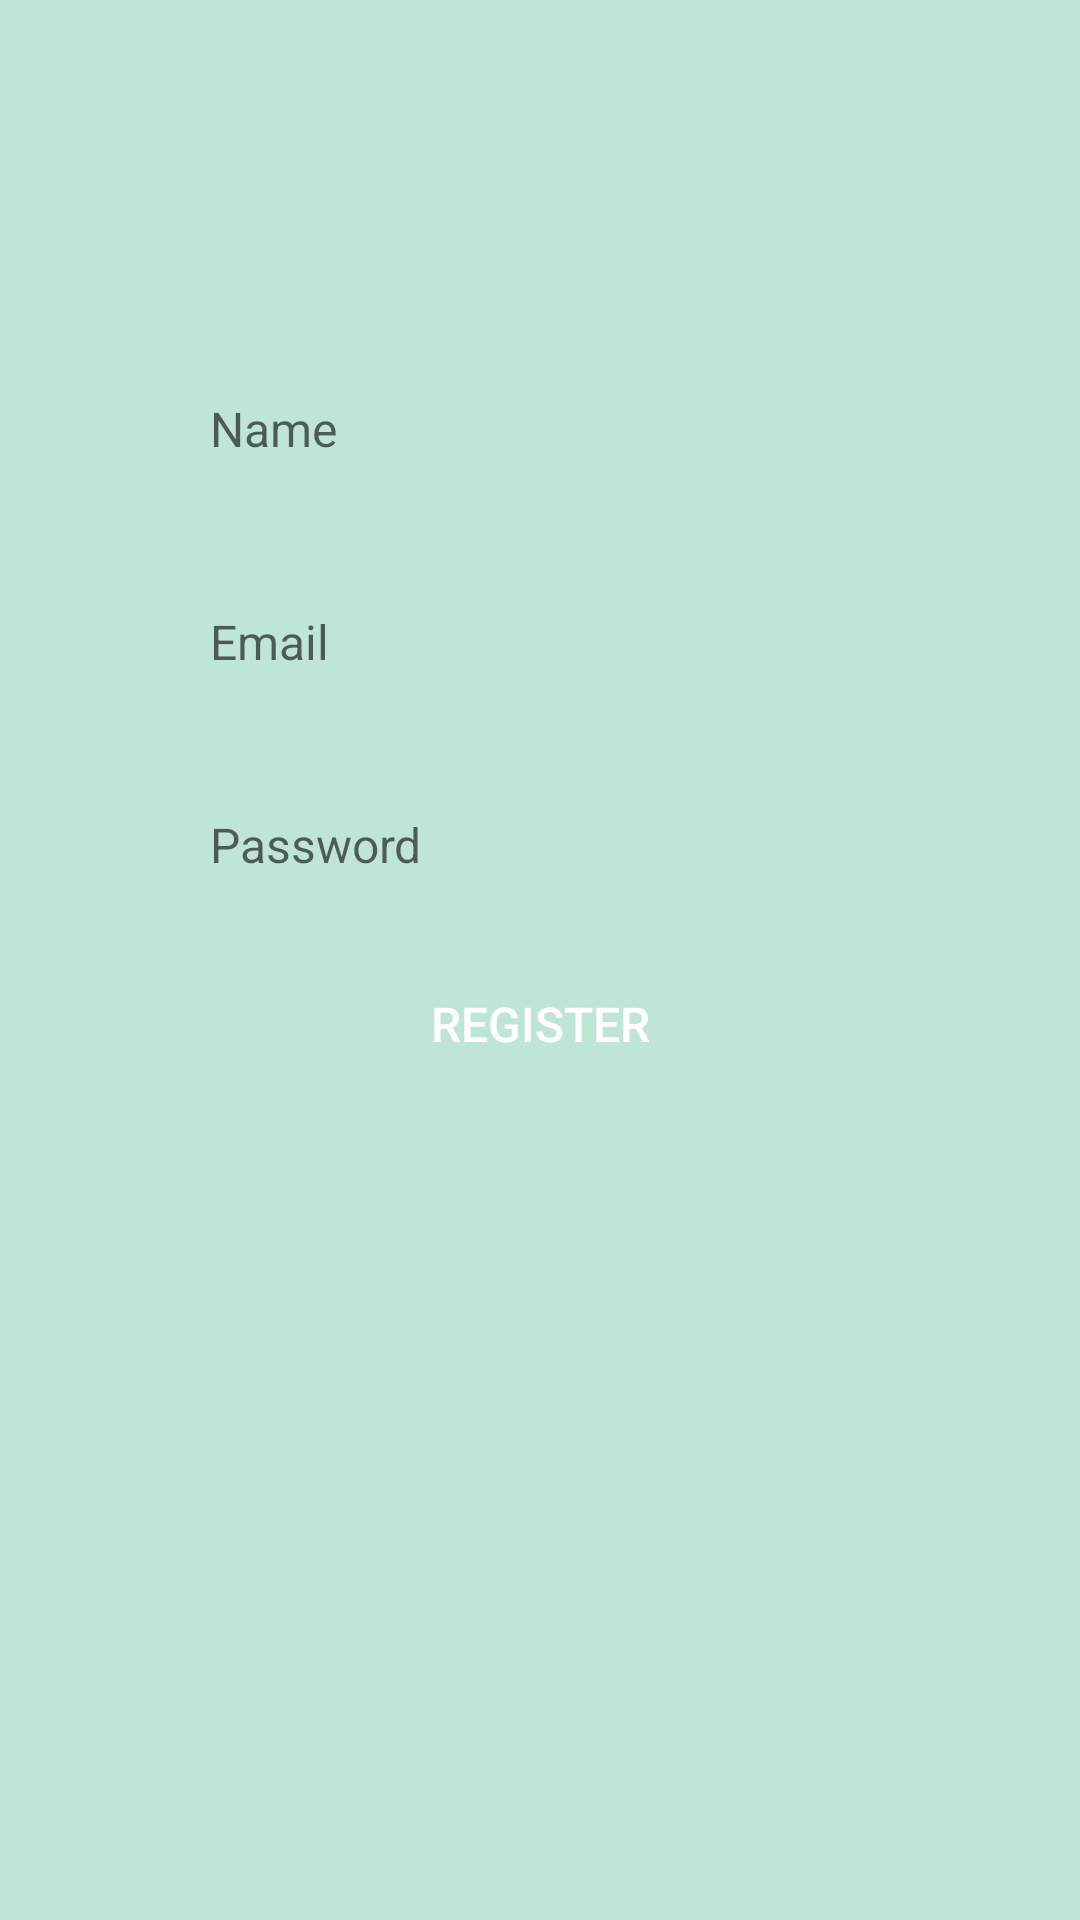

Android layout source for this screen:
<!-- AndroidManifest.xml: application theme Theme.DeafKeyboard -->
<!-- res/layout/activity_register.xml -->
<?xml version="1.0" encoding="utf-8"?>
<androidx.constraintlayout.widget.ConstraintLayout xmlns:android="http://schemas.android.com/apk/res/android"
    xmlns:app="http://schemas.android.com/apk/res-auto"
    xmlns:tools="http://schemas.android.com/tools"
    android:layout_width="match_parent"
    android:layout_height="match_parent"
    android:background="@color/purple_700"
    tools:context=".RegisterActivity">


    <EditText
        android:paddingStart="15dp"
        android:background="@mipmap/login_edit_bg"
        android:id="@+id/name"
        android:hint="Name"
        android:textColor="@color/black"
        android:textSize="16sp"
        android:inputType="text"
        app:layout_constraintVertical_bias="0.2"
        app:layout_constraintHorizontal_bias="0.5"
        android:layout_width="250dp"
        android:layout_height="50dp"
        app:layout_constraintBottom_toBottomOf="parent"
        app:layout_constraintEnd_toEndOf="parent"
        app:layout_constraintStart_toStartOf="parent"
        app:layout_constraintTop_toTopOf="parent" />


    <EditText
        android:id="@+id/email"
        android:layout_width="250dp"
        android:layout_height="50dp"
        android:background="@mipmap/login_edit_bg"
        android:hint="Email"
        android:inputType="textEmailAddress"
        android:paddingStart="15dp"
        android:textColor="@color/black"
        android:textSize="16sp"
        app:layout_constraintBottom_toBottomOf="parent"
        app:layout_constraintEnd_toEndOf="parent"
        app:layout_constraintHorizontal_bias="0.5"
        app:layout_constraintStart_toStartOf="parent"
        app:layout_constraintTop_toBottomOf="@+id/name"
        app:layout_constraintVertical_bias="0.05" />

    <EditText
        android:id="@+id/password"
        android:layout_width="250dp"
        android:layout_height="50dp"
        android:background="@mipmap/login_edit_bg"
        android:hint="Password"
        android:inputType="textPassword"
        android:paddingStart="15dp"
        android:textColor="@color/black"
        android:textSize="16sp"
        app:layout_constraintBottom_toBottomOf="parent"
        app:layout_constraintEnd_toEndOf="parent"
        app:layout_constraintHorizontal_bias="0.5"
        app:layout_constraintStart_toStartOf="parent"
        app:layout_constraintTop_toBottomOf="@+id/email"
        app:layout_constraintVertical_bias="0.05" />

    <Button
        android:text="Register"
        android:id="@+id/login"
        android:layout_width="150dp"
        android:layout_height="40dp"
        android:background="@mipmap/login_edit_bg"
        android:textColor="@color/white"
        android:textSize="16sp"
        app:layout_constraintBottom_toBottomOf="parent"
        app:layout_constraintEnd_toEndOf="parent"
        app:layout_constraintHorizontal_bias="0.5"
        app:layout_constraintStart_toStartOf="parent"
        app:layout_constraintTop_toBottomOf="@+id/password"
        app:layout_constraintVertical_bias="0.05" />


</androidx.constraintlayout.widget.ConstraintLayout>
<!-- resources referenced by this layout -->
<resources>
  <color name="black">#FF000000</color>
  <color name="purple_700">#BFE6D4</color>
  <color name="white">#FFFFFFFF</color>
  <style name="Theme.DeafKeyboard" parent="Theme.MaterialComponents.DayNight.DarkActionBar">
          
          <item name="colorPrimary">@color/purple_500</item>
          <item name="colorPrimaryVariant">@color/purple_700</item>
          <item name="colorOnPrimary">@color/white</item>
          
          <item name="colorSecondary">@color/teal_200</item>
          <item name="colorSecondaryVariant">@color/teal_700</item>
          <item name="colorOnSecondary">@color/black</item>
          
          <item name="android:statusBarColor" tools:targetApi="l">?attr/colorPrimaryVariant</item>
          
      </style>
  <color name="purple_500">#3C8A7A</color>
  <color name="teal_200">#FF03DAC5</color>
  <color name="teal_700">#FF018786</color>
</resources>
